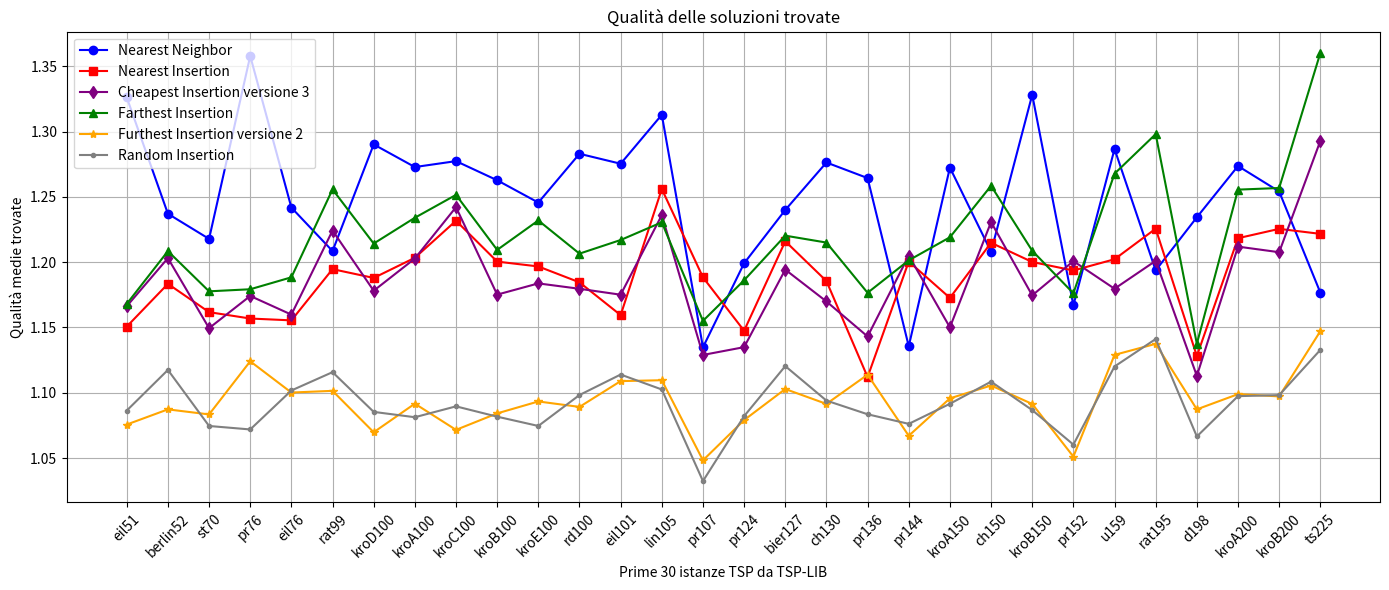

Reproduce this figure in Python. (Note: this script raises an exception after producing the figure.)
import matplotlib.pyplot as plt
import numpy as np

l = [('eil51', 1), ('berlin52', 1), ('st70', 2), ('pr76', 1), ('eil76', 1), ('rat99', 1), ('kroD100', 3), ('kroA100', 1), ('kroC100', 1), ('kroB100', 1), ('kroE100', 1), ('rd100', 1), ('eil101', 1), ('lin105', 1), ('pr107', 3), ('pr124', 3), ('bier127', 2), ('ch130', 3), ('pr136', 1), ('pr144', 3), ('kroA150', 3), ('ch150', 1), ('kroB150', 3), ('pr152', 1), ('u159', 3), ('rat195', 1), ('d198', 3), ('kroA200', 1), ('kroB200', 3), ('ts225', 2), ('tsp225', 3), ('pr226', 1), ('gil262', 1), ('pr264', 3), ('a280', 1), ('pr299', 2), ('lin318', 3), ('linhp318', 3), ('rd400', 3), ('fl417', 1), ('pr439', 2), ('pcb442', 3), ('d493', 1), ('u574', 3), ('rat575', 3), ('p654', 3), ('d657', 3), ('u724', 3), ('rat783', 3), ('pr1002', 2)]
dF = {'eil51': 3, 'berlin52': 3, 'st70': 3, 'pr76': 3, 'eil76': 5, 'rat99': 3, 'kroD100': 3, 'kroA100': 3, 'kroC100': 3, 'kroB100': 3, 'kroE100': 3, 'rd100': 3, 'eil101': 5, 'lin105': 3, 'pr107': 3, 'pr124': 3, 'bier127': 6, 'ch130': 3, 'pr136': 3, 'pr144': 3, 'kroA150': 5, 'ch150': 4, 'kroB150': 3, 'pr152': 3, 'u159': 3, 'rat195': 5, 'd198': 6, 'kroA200': 5, 'kroB200': 3, 'ts225': 6, 'tsp225': 4, 'pr226': 3, 'gil262': 6, 'pr264': 6, 'a280': 6, 'pr299': 3, 'lin318': 5, 'linhp318': 5, 'rd400': 6, 'fl417': 3, 'pr439': 6, 'pcb442': 6, 'd493': 6, 'u574': 6, 'rat575': 5, 'p654': 3, 'd657': 6, 'u724': 6, 'rat783': 6, 'pr1002': 6}

# Sample data (4 lists)
x = [x[0] for x in l[:30]]

y1 = [np.float64(1.32619994574664), np.float64(1.2370834552302974), np.float64(1.2178347005205097), np.float64(1.3579095936014207), np.float64(1.2417965082142208), np.float64(1.208508373118133), np.float64(1.290194154505099), np.float64(1.272848748411498), np.float64(1.2773870010112307), np.float64(1.2627318471625826), np.float64(1.2456382703240791), np.float64(1.28301632523202), np.float64(1.2753844473129514), np.float64(1.312877376571186), np.float64(1.1348048089271636), np.float64(1.1991716070689866), np.float64(1.2399844467618395), np.float64(1.2763351867258912), np.float64(1.2644075954163778), np.float64(1.1355912543469662), np.float64(1.272431316564485), np.float64(1.2079892224540183), np.float64(1.328184337359282), np.float64(1.1668848161516814), np.float64(1.2866927376898252), np.float64(1.1936851524114909), np.float64(1.2343693858068976), np.float64(1.273643046128054), np.float64(1.2541333685772234), np.float64(1.1767227932312965)]
y2 = [np.float64(1.1506499428498895), np.float64(1.1833968691709327), np.float64(1.1617242912497412), np.float64(1.1568393910599897), np.float64(1.1554256566233894), np.float64(1.1946694484642282), np.float64(1.187925202226035), np.float64(1.20336062821807), np.float64(1.2317398190949995), np.float64(1.2004384981626972), np.float64(1.196723606579058), np.float64(1.1845549741458932), np.float64(1.1594470797351775), np.float64(1.2560448991989743), np.float64(1.1883801264758678), np.float64(1.1474797112066697), np.float64(1.2160125860852413), np.float64(1.1855569684742653), np.float64(1.112015341592469), np.float64(1.2005031456313553), np.float64(1.1726405060728227), np.float64(1.214857487749715), np.float64(1.2001415313317694), np.float64(1.193628081090911), np.float64(1.2022346591321087), np.float64(1.2256464238117797), np.float64(1.1281155916695003), np.float64(1.2183554818568008), np.float64(1.225505087943976), np.float64(1.2216855697486446)]
y3 = [np.float64(1.1662812832172427), np.float64(1.2030860637829526), np.float64(1.1494601560246969), np.float64(1.174124834691368), np.float64(1.159838302998906), np.float64(1.2242252169432426), np.float64(1.1781179901963093), np.float64(1.202781594498149), np.float64(1.2421317126916107), np.float64(1.1751424010507823), np.float64(1.1837418898616243), np.float64(1.179617540310189), np.float64(1.1750856131222707), np.float64(1.2360454035096229), np.float64(1.1289416144237878), np.float64(1.1349225193383385), np.float64(1.1942974900905117), np.float64(1.169919967183157), np.float64(1.1430977659270483), np.float64(1.2050285986115403), np.float64(1.150086822080894), np.float64(1.2307252097672396), np.float64(1.1745701295205035), np.float64(1.2007939949920345), np.float64(1.1796564700827106), np.float64(1.2010249292963728), np.float64(1.1129208450193324), np.float64(1.2119084133410867), np.float64(1.2076252620110843), np.float64(1.2928627628731437)]
y4  =[np.float64(1.1680585921568438), np.float64(1.2084444618649426), np.float64(1.1776719473059927), np.float64(1.1792550392632466), np.float64(1.188405780843719), np.float64(1.2557415066078135), np.float64(1.214252945806672), np.float64(1.234015759357611), np.float64(1.2515451537945983), np.float64(1.209393284950021), np.float64(1.2319496326637047), np.float64(1.2065398980843316), np.float64(1.2169746495704912), np.float64(1.2305427477688438), np.float64(1.1550408342544287), np.float64(1.186149622888341), np.float64(1.2203031626543852), np.float64(1.2150165245613107), np.float64(1.1765419039395864), np.float64(1.2014060715048758), np.float64(1.2190537215466113), np.float64(1.2584923777774506), np.float64(1.2087308990700896), np.float64(1.17617476430654), np.float64(1.267772427156646), np.float64(1.2980740615325177), np.float64(1.13747322325629), np.float64(1.2555605428842918), np.float64(1.256797792892478), np.float64(1.3601683720150297)]
y5 = [np.float64(1.0756520915249779), np.float64(1.0872638072406913), np.float64(1.0833955798759), np.float64(1.1240827367827524), np.float64(1.100147620903755), np.float64(1.10145545562703), np.float64(1.0697432161587808), np.float64(1.0916329796582651), np.float64(1.0715708783458024), np.float64(1.0841978788202236), np.float64(1.0933250855856935), np.float64(1.0891523952214037), np.float64(1.1089090679657385), np.float64(1.1095888626464592), np.float64(1.048240109593638), np.float64(1.0790718637315337), np.float64(1.102845863993877), np.float64(1.0914585164153314), np.float64(1.113826734339921), np.float64(1.0670380247784346), np.float64(1.0956935463814026), np.float64(1.1055393636551283), np.float64(1.0914262805788242), np.float64(1.0510797131112055), np.float64(1.129001522290005), np.float64(1.1374610321951735), np.float64(1.0872831496097612), np.float64(1.0989249225677769), np.float64(1.0972021495589415), np.float64(1.1471192418824707)]
y6 = [np.float64(1.0863505068255777), np.float64(1.1174669409080433), np.float64(1.0745455105256998), np.float64(1.0718878443105828), np.float64(1.1017309842508243), np.float64(1.115768966415897), np.float64(1.0853389375543172), np.float64(1.081253290147963), np.float64(1.0895788498030101), np.float64(1.0816816363550443), np.float64(1.0745617059268195), np.float64(1.098253290544059), np.float64(1.1139426237356154), np.float64(1.1025036845854836), np.float64(1.032364031796134), np.float64(1.0820818630559645), np.float64(1.1204067209150708), np.float64(1.093993720001844), np.float64(1.0835123334377164), np.float64(1.076165033601214), np.float64(1.0915434891907203), np.float64(1.1085046419471751), np.float64(1.0867088930224724), np.float64(1.0602918125397591), np.float64(1.1200931464190311), np.float64(1.1411498962563635), np.float64(1.0664942374412896), np.float64(1.0974051850817372), np.float64(1.0981615766888284), np.float64(1.1328084608734637), np.float64(1.0999411113067992), np.float64(1.049180621684143), np.float64(1.1131575132118006), np.float64(1.1121134247822289), np.float64(1.1642284667202067), np.float64(1.1183056923371835), np.float64(1.1101604002601304), np.float64(1.1252426401917188), np.float64(1.1110336746131961), np.float64(1.078123048106765), np.float64(1.1296085328810237), np.float64(1.1442931011945552), np.float64(1.1061594942260984), np.float64(1.1189133779700606), np.float64(1.1283372097168956), np.float64(1.0649818606541825), np.float64(1.1194426206686545), np.float64(1.1253834698811802), np.float64(1.135877527054933), np.float64(1.1260850970762164)]
y6 = y6[:30]

# qualità Furthest

# Plotting each list with different color and marker
plt.figure(figsize=(14, 6))

plt.plot(x, y1, marker='o', color='blue', label='Nearest Neighbor')
plt.plot(x, y2, marker='s', color='red', label='Nearest Insertion')
plt.plot(x, y3, marker='d', color='purple', label='Cheapest Insertion versione 3')
plt.plot(x, y4, marker='^', color='green', label='Farthest Insertion')
plt.plot(x, y5, marker='*', color='orange', label='Furthest Insertion versione 2')
plt.plot(x, y6, marker='.', color='grey', label='Random Insertion')

plt.xticks(rotation=45)
plt.xlabel('Prime 30 istanze TSP da TSP-LIB')
plt.ylabel('Qualità medie trovate')
#plt.yscale('log')
plt.title('Qualità delle soluzioni trovate')
plt.legend()  # Show legend based on labels

plt.grid(True)
plt.tight_layout()
plt.savefig("/home/<user>/Desktop/Furthest-insertion/Grafici/14.png")
plt.show()

